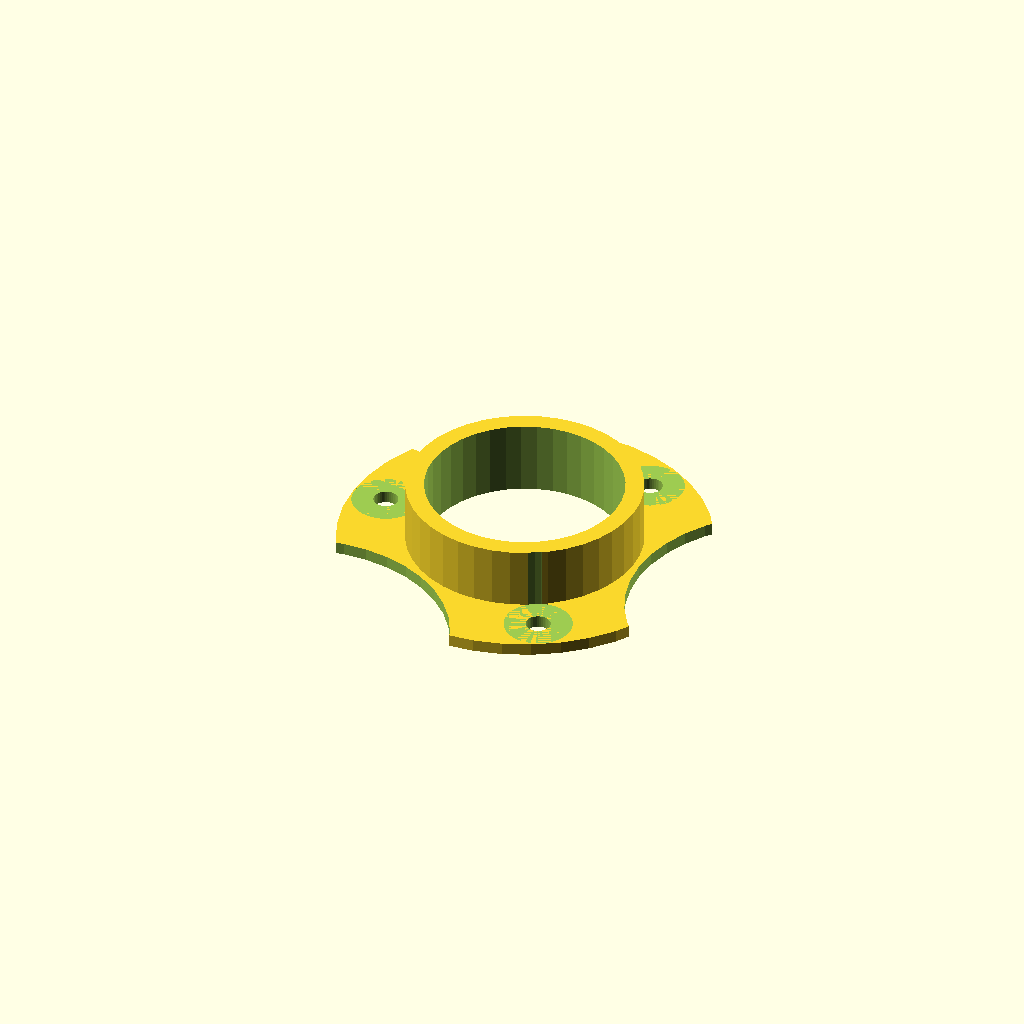
Cell 1: the model at its default parameters.
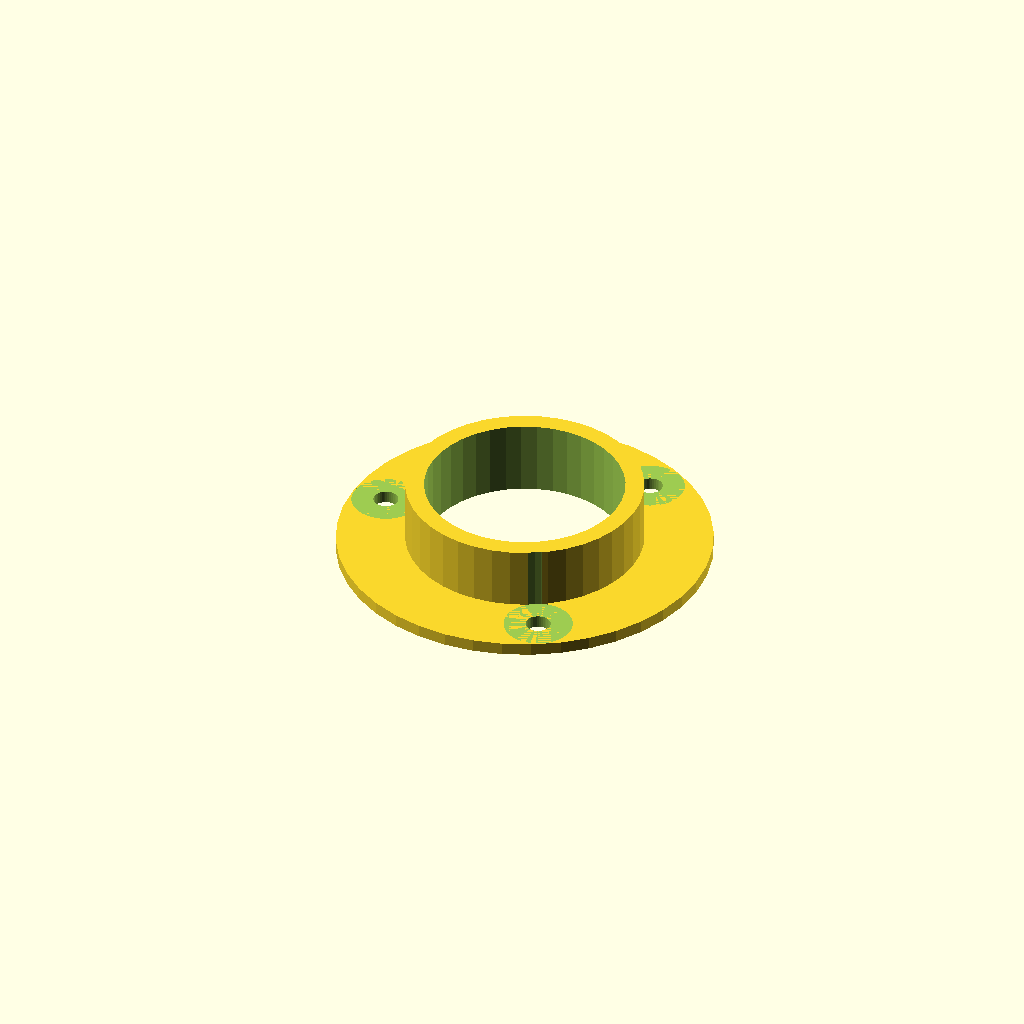
Cell 2: the same model with use_cutouts = 0.
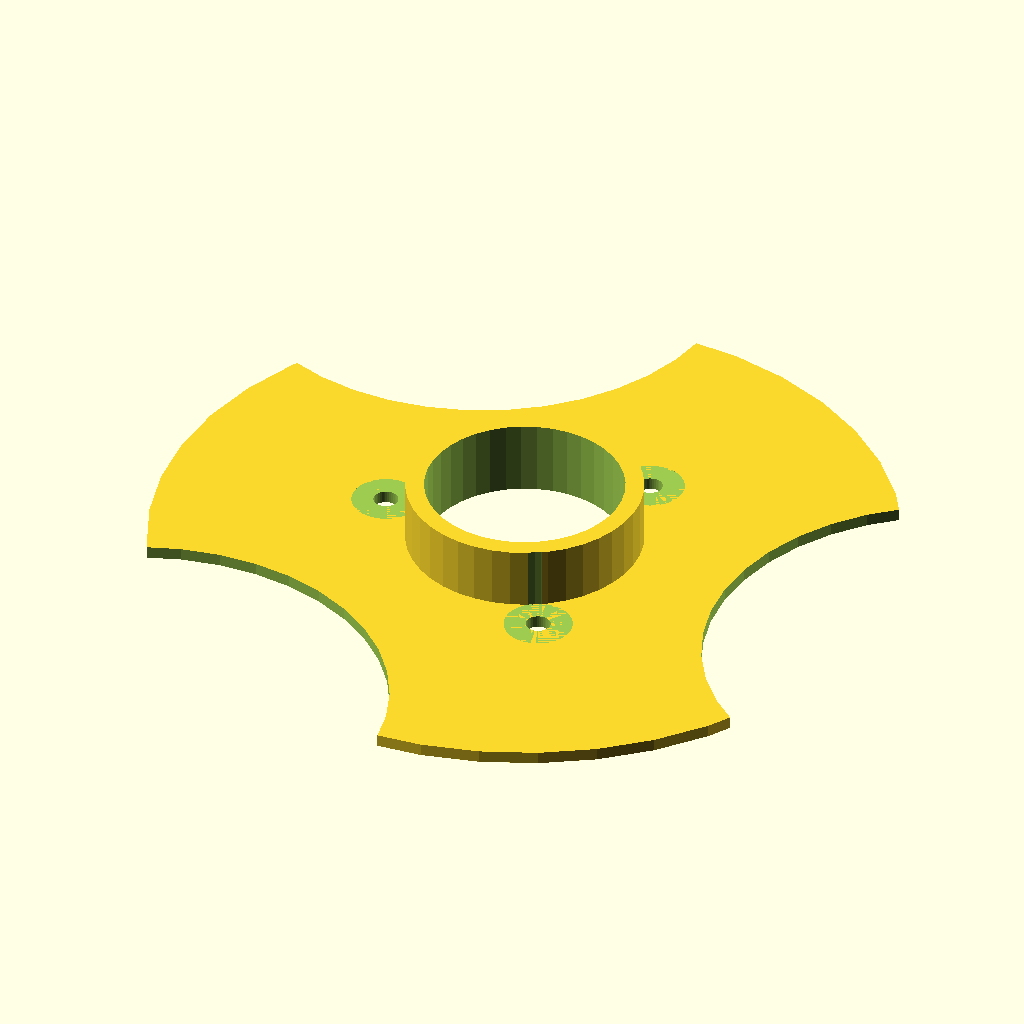
Cell 3: flange_diameter = 120 (everything else at default).
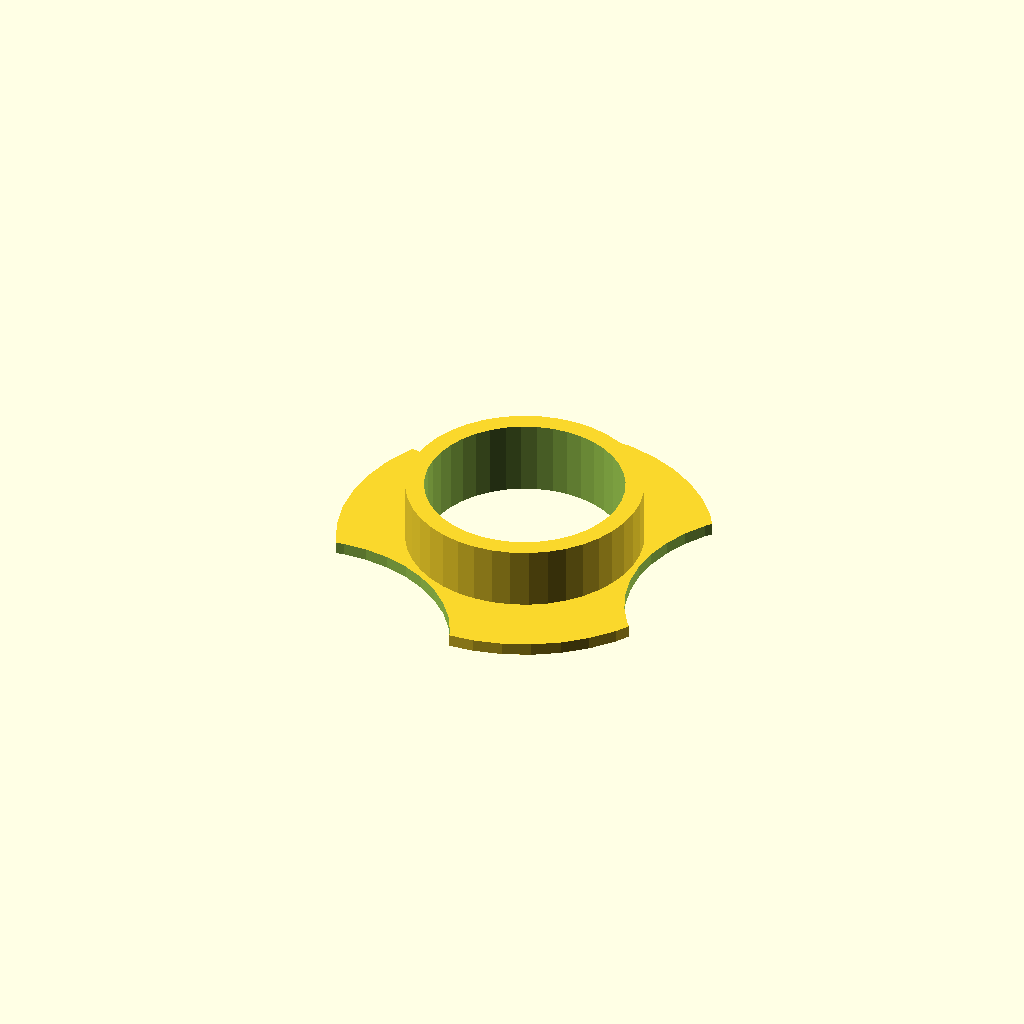
Cell 4: pvc_diameter = 53.2 (everything else at default).
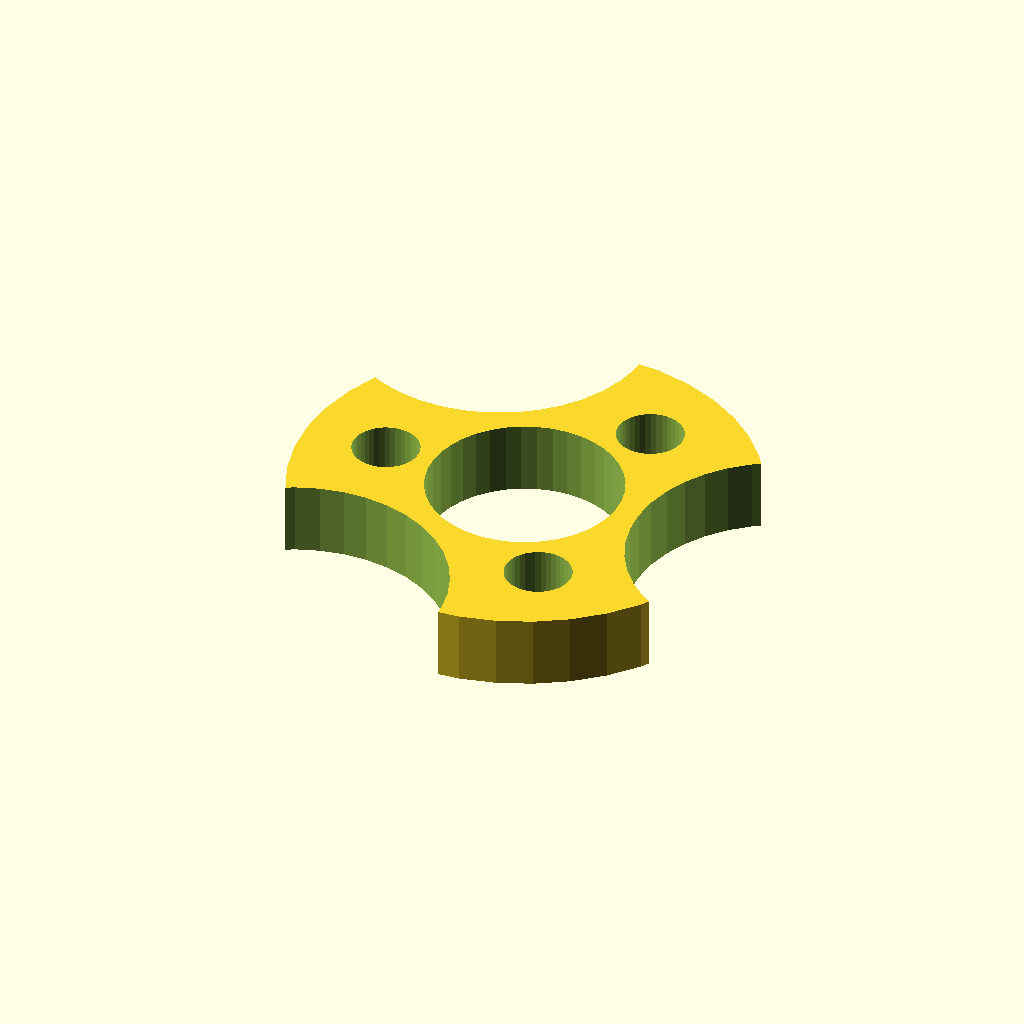
Cell 5: bushing_diameter = 76 (everything else at default).
All cells are drawn from one camera (rotation 55°, 0°, 25°, orthographic, colour scheme Cornfield), so only the parameter changes between them.
The OpenSCAD source (scadFiles/1016888/1654993.scad):
// Units are in mm.



// The overall size of the hub flange.

flange_diameter = 60;

// The size of the PVC pipe going through the hub.  This is tHe perfect size for 3/4" PVC.  It will bend a little and your bushings may be a little loose so there is no need to add tolerance here unless your PVC is actually a different size.  Measure it.  It will fail if you don't have it just right.

pvc_diameter = 26.6;    

// The size of the hole in the center of the hub.  It must be larger than the rod going through it.

center_hole_diameter = 32;    

// The size of the bushing.  This should be the EXACT size of the hole in your spool. The default should fit spools from MonoPrice.com

bushing_diameter = 38;

// The size of your bearing.  This is the correct value for a 608 skate bearing.

bearing_diameter = 22;

// The inner diameter of your bearing.  This is the correct value for a #6 screw which is what I use.  For a 608 bearing, 8 is the maximum.

bearing_screw_diameter = 4;

// The diameter of the head or washer of your bearing screw. Give yourself a little extra room.

bearing_screw_head_diameter = 11;

// Indicates whether to apply cutouts to save material when printing.  

use_cutouts = 1; // [0:No,1:Yes]

// The thickness of the flange.

thickness = 2;

// The length of the bushing; how far it extends into the spool.

bushing_height = 12;

//bushing_height = 1;

//bushing_height = thickness * 3;

// If the cutouts cut too far into the center, use this to move the cutouts.

cutout_position_offset = 15;

// If the cutouts are too small, use this to enlarge them.  Adjusting the cutouts allows you to minimize printing material.

cutout_size_offset = 10;



// Higher resolution rendering for cleaner holes.  40 is good.

$fn = 40;





bushing_thickness = bushing_diameter - pvc_diameter;

// Something wrong with OpenSCAD.NET.  Assigning a variable to itself or roundtrip will give it a strange value and breaks things.

//c = (bushing_height == 1) ? thickness * 3 : bushing_height;

//c = bushing_height ;

//bushing_height = c;



function bearing_screw_offset() = pvc_diameter/2 + bearing_diameter/2;

function bearing_screw_head_clearance_hole_height() = bushing_height;

function bearing_screw_head_clearance_hole_zoffset() = bearing_screw_head_clearance_hole_height() + thickness / 2;





difference () {

    union() {

        // Plate

        cylinder(r = flange_diameter/2, h = thickness, center = true);

        // Spool bushing

//        translate ([0, 0, (bushing_height - thickness) / 2]) cylinder(r = pvc_diameter/2 + bushing_thickness, h = bushing_height, center = true);

        translate ([0, 0, (bushing_height - thickness) / 2]) cylinder(r = (pvc_diameter + bushing_thickness) / 2, h = bushing_height, center = true);

    }      

    // Hub inner hole

    //cylinder(r = pvc_diameter/2, h = bushing_height * 10, center = true);

    cylinder(r = center_hole_diameter/2, h = bushing_height * 10, center = true);



    // Larger cutouts, for saving material (optional).

    if (use_cutouts) {

        rotate ([0, 0, 0]) translate ([flange_diameter/2 + cutout_position_offset, 0, 0]) cylinder(r = flange_diameter/4 + cutout_size_offset, h = thickness * 100 + 2, center = true);

        rotate ([0, 0, 120]) translate ([flange_diameter/2 + cutout_position_offset, 0, 0]) cylinder(r = flange_diameter/4 + cutout_size_offset, h = thickness * 100 + 2, center = true);

        rotate ([0, 0, 240]) translate ([flange_diameter/2 + cutout_position_offset, 0, 0]) cylinder(r = flange_diameter/4 + cutout_size_offset, h = thickness * 100 + 2, center = true);

    }

    // Smaller holes, for bearing screws.

    rotate([0, 0, 60+0]) translate ([pvc_diameter/2 + bearing_diameter/2, 0, 0]) cylinder(r = bearing_screw_diameter/2, h = thickness + 2, center = true);

    rotate([0, 0, 60+120]) translate ([pvc_diameter/2 + bearing_diameter/2, 0, 0]) cylinder(r = bearing_screw_diameter/2, h = thickness + 2, center = true);

    rotate([0, 0, 60+240]) translate ([pvc_diameter/2 + bearing_diameter/2, 0, 0]) cylinder(r = bearing_screw_diameter/2, h = thickness + 2, center = true);





    // Holes for clearing bearing screw heads.

//    rotate([0, 0, 60+0]) translate ([pvc_diameter/2 + bearing_diameter/2, 0, (thickness + 2) * 10 / 2 + thickness / 2]) cylinder(r = bearing_screw_head_diameter/2, h = (thickness + 2) * 10, center = true);

//    rotate([0, 0, 60+120]) translate ([pvc_diameter/2 + bearing_diameter/2, 0, thickness * 2]) cylinder(r = bearing_screw_head_diameter/2, h = (thickness + 2) * 10, center = true);

//    rotate([0, 0, 60+240]) translate ([pvc_diameter/2 + bearing_diameter/2, 0, thickness * 4]) cylinder(r = bearing_screw_head_diameter/2, h = (thickness + 2) * 10, center = true);



    rotate([0, 0, 60+0]) translate ([bearing_screw_offset(), 0,bearing_screw_head_clearance_hole_zoffset()]) cylinder(r = bearing_screw_head_diameter/2, h = bearing_screw_head_clearance_hole_height() * 2, center = true);

    rotate([0, 0, 60+120]) translate ([bearing_screw_offset(), 0, bearing_screw_head_clearance_hole_zoffset()]) cylinder(r = bearing_screw_head_diameter/2, h = bearing_screw_head_clearance_hole_height() * 2, center = true);

    rotate([0, 0, 60+240]) translate ([bearing_screw_offset(), 0, bearing_screw_head_clearance_hole_zoffset()]) cylinder(r = bearing_screw_head_diameter/2, h = bearing_screw_head_clearance_hole_height() * 2, center = true);



}
Customizer parameters (derived from the source; name, type, default, range or options):
flange_diameter: number, default 60
pvc_diameter: number, default 26.6
center_hole_diameter: number, default 32
bushing_diameter: number, default 38
bearing_diameter: number, default 22
bearing_screw_diameter: number, default 4
bearing_screw_head_diameter: number, default 11
use_cutouts: number, default 1, options 0, 1
thickness: number, default 2
bushing_height: number, default 12
cutout_position_offset: number, default 15
cutout_size_offset: number, default 10
